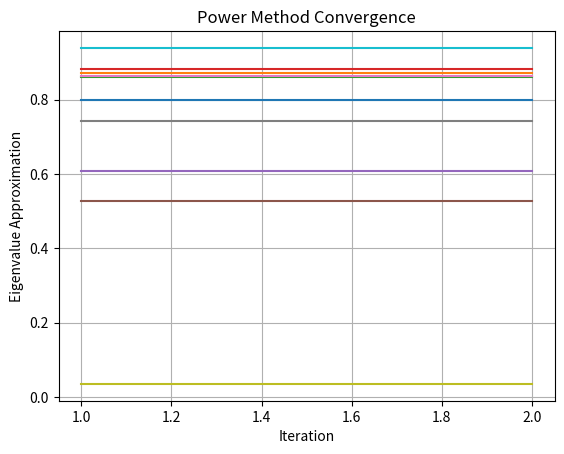

This figure's Python source:
# -*- coding: utf-8 -*-
"""
Created on Fri Dec  6 14:44:28 2024

[redacted]
"""

import numpy as np
import matplotlib.pyplot as plt

def power_method(A, tol=1e-6, Nmax=100):
    n = A.shape[0]
    
    # Random initial vector
    q = np.random.rand(n)
    q = q / np.linalg.norm(q)  # Normalize
    
    lam = []  # List to store eigenvalue approximations
    
    for _ in range(Nmax):
        z = A @ q  # Matrix-vector multiplication
        q = z / np.linalg.norm(z)  # Normalize to get the next q
        current_lam = q.T @ A @ q  # Rayleigh quotient to approximate eigenvalue
        lam.append(current_lam)
        
        # Check convergence
        if len(lam) > 1 and abs(lam[-1] - lam[-2]) < tol:
            break
    
    return lam, q


# Plotting results for multiple Hilbert matrices
plt.close('all')
tol = 1e-12  # Convergence tolerance
Nmax = 100  # Maximum number of iterations
A = np.array([[0,1],[1,0]])
#A = np.array([[3,0],[0,2]])
#P = np.array([[2,0],[0,3]])
#P = np.array([[0.31369855, 0.64933064],[0.96324846, 0.23387582]])
#A =  np.array([[1e16,0],[0,1e-16]])
#A = P @ A @ np.linalg.inv(P)
print(A)
for i in range (10):
    lam, q = power_method(A, tol, Nmax)
    iterations = range(1, len(lam) + 1)  # Iteration numbers
    
    # Plot eigenvalue approximations
    lam = np.array(lam)
    plt.plot(iterations, lam)

# Compute all eigenvalues
plt.xlabel("Iteration")
plt.ylabel("Eigenvalue Approximation")
plt.title("Power Method Convergence")
#plt.legend()
plt.grid()
plt.show()